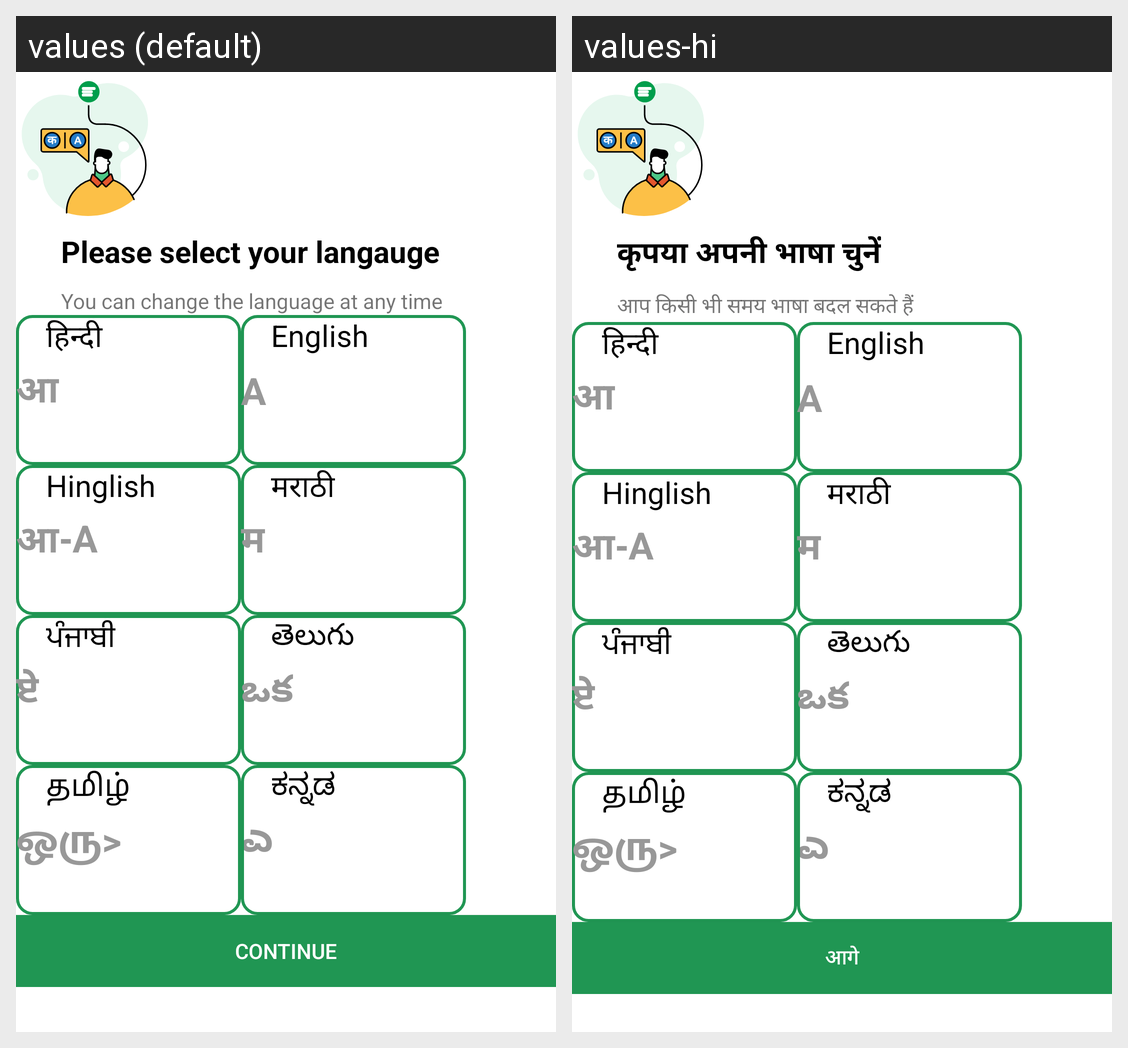

Strings drawn on this Android screen and how each of the app's shown locales translates them:
Android screen res/layout/activity_language.xml rendered under 2 locales, left to right: values (default), values-hi. Device: Nexus 5 (rendered at 1080×1920; each locale shown at half size, 540×960, under a caption strip naming it); theme Theme.Ujjawal.
Strings drawn on this screen, with the default value and each locale's value (text and hints the layout hard-codes, and strings that could not be matched under every locale, appear in the picture but are not listed):

selectlanguage
  values: Please select your langauge
  values-hi: कृपया अपनी भाषा चुनें

changeLanguage
  values: You can change the language at any time
  values-hi: आप किसी भी समय भाषा बदल सकते हैं

hindi
  values: हिन्दी
  values-hi: हिन्दी

aa
  values: आ
  values-hi: आ

A
  values: A
  values-hi: A

english
  values: English
  values-hi: English

aaa
  values: आ-A
  values-hi: आ-A

hinglish
  values: Hinglish
  values-hi: Hinglish

marathi
  values: म
  values-hi: म

Marathi
  values: मराठी
  values-hi: मराठी

punA
  values: ਏ
  values-hi: ਏ

punjabi
  values: ਪੰਜਾਬੀ
  values-hi: ਪੰਜਾਬੀ

telugu
  values: తెలుగు
  values-hi: తెలుగు

telA
  values: ఒక
  values-hi: ఒక

tamil
  values: தமிழ்
  values-hi: தமிழ்

tamA
  values: ஒரு>
  values-hi: ஒரு>

kanada
  values: ಕನ್ನಡ
  values-hi: ಕನ್ನಡ

kanA
  values: ಎ
  values-hi: ಎ

Continue
  values: Continue
  values-hi: आगे
